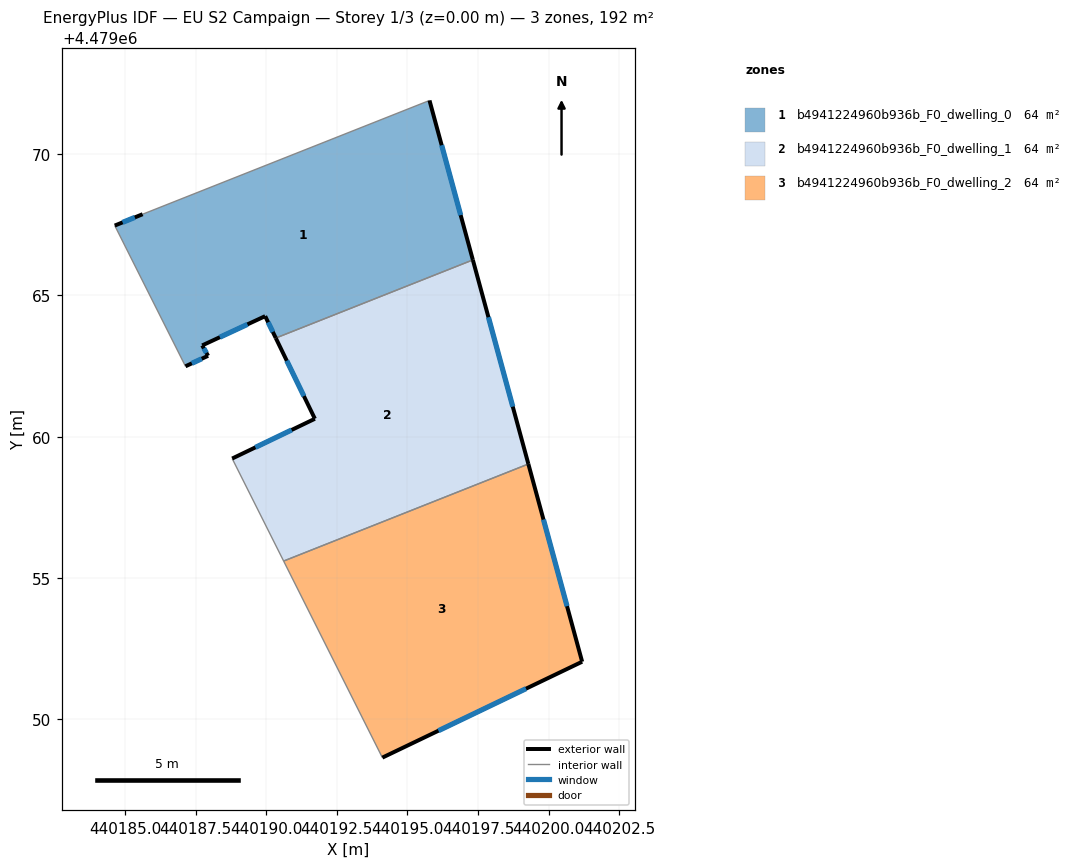
=== STOREY PLAN SPEC (per zone: floor XY polygon, exterior-wall plan segments, windows/doors) ===
zone 1: b4941224960b936b_F0_dwelling_0  (64.1 m²)
  floor: (440195.78, 4479071.90) (440197.32, 4479066.26) (440190.34, 4479063.49) (440189.97, 4479064.27) (440187.73, 4479063.23) (440187.94, 4479062.86) (440187.14, 4479062.49) (440184.64, 4479067.47) (440185.63, 4479067.88)
  exterior wall: (440187.14, 4479062.49) – (440187.94, 4479062.86)  [0.9 m]
    window: (440187.37, 4479062.60) – (440187.72, 4479062.76)  [0.5 m²]
  exterior wall: (440185.63, 4479067.88) – (440184.64, 4479067.47)  [1.1 m]
    window: (440185.35, 4479067.76) – (440184.92, 4479067.59)  [0.6 m²]
  exterior wall: (440197.32, 4479066.26) – (440195.78, 4479071.90)  [5.8 m]
    window: (440196.89, 4479067.84) – (440196.21, 4479070.32)  [3.4 m²]
  exterior wall: (440189.97, 4479064.27) – (440190.34, 4479063.49)  [0.9 m]
    window: (440190.07, 4479064.05) – (440190.24, 4479063.71)  [0.5 m²]
  exterior wall: (440187.73, 4479063.23) – (440189.97, 4479064.27)  [2.5 m]
    window: (440188.36, 4479063.52) – (440189.34, 4479063.98)  [1.4 m²]
  exterior wall: (440187.94, 4479062.86) – (440187.73, 4479063.23)  [0.4 m]
    window: (440187.89, 4479062.97) – (440187.79, 4479063.13)  [0.2 m²]
  interior walls: 3
zone 2: b4941224960b936b_F0_dwelling_1  (64.1 m²)
  floor: (440197.32, 4479066.26) (440199.28, 4479059.03) (440190.62, 4479055.60) (440188.80, 4479059.23) (440191.72, 4479060.63) (440190.34, 4479063.49)
  exterior wall: (440199.28, 4479059.03) – (440197.32, 4479066.26)  [7.5 m]
    window: (440198.73, 4479061.06) – (440197.87, 4479064.23)  [4.3 m²]
  exterior wall: (440191.72, 4479060.63) – (440188.80, 4479059.23)  [3.2 m]
    window: (440190.90, 4479060.24) – (440189.62, 4479059.62)  [1.9 m²]
  exterior wall: (440190.34, 4479063.49) – (440191.72, 4479060.63)  [3.2 m]
    window: (440190.73, 4479062.69) – (440191.34, 4479061.44)  [1.8 m²]
  interior walls: 3
zone 3: b4941224960b936b_F0_dwelling_2  (64.1 m²)
  floor: (440199.28, 4479059.03) (440201.19, 4479052.03) (440194.11, 4479048.64) (440190.62, 4479055.60)
  exterior wall: (440201.19, 4479052.03) – (440199.28, 4479059.03)  [7.3 m]
    window: (440200.65, 4479054.00) – (440199.82, 4479057.07)  [4.2 m²]
  exterior wall: (440194.11, 4479048.64) – (440201.19, 4479052.03)  [7.8 m]
    window: (440196.10, 4479049.59) – (440199.20, 4479051.08)  [4.5 m²]
  interior walls: 2

=== DERIVED (storey summary) ===
Building: EU S2 Campaign
Storey: 1 of 3  (floor level z = 0.00 m)
Storey gross floor area: 192.4 m²
Zones on this storey: 3
  - b4941224960b936b_F0_dwelling_0: floor 64.1 m²; exterior wall 11.5 m (34.6 m²); 6 window(s) 6.7 m²; WWR 19.2%
  - b4941224960b936b_F0_dwelling_1: floor 64.1 m²; exterior wall 13.9 m (41.7 m²); 3 window(s) 8.0 m²; WWR 19.2%
  - b4941224960b936b_F0_dwelling_2: floor 64.1 m²; exterior wall 15.1 m (45.3 m²); 2 window(s) 8.7 m²; WWR 19.2%
Zone adjacency (shared interzone walls):
  - b4941224960b936b_F0_dwelling_0 ↔ b4941224960b936b_F0_dwelling_1
  - b4941224960b936b_F0_dwelling_1 ↔ b4941224960b936b_F0_dwelling_2